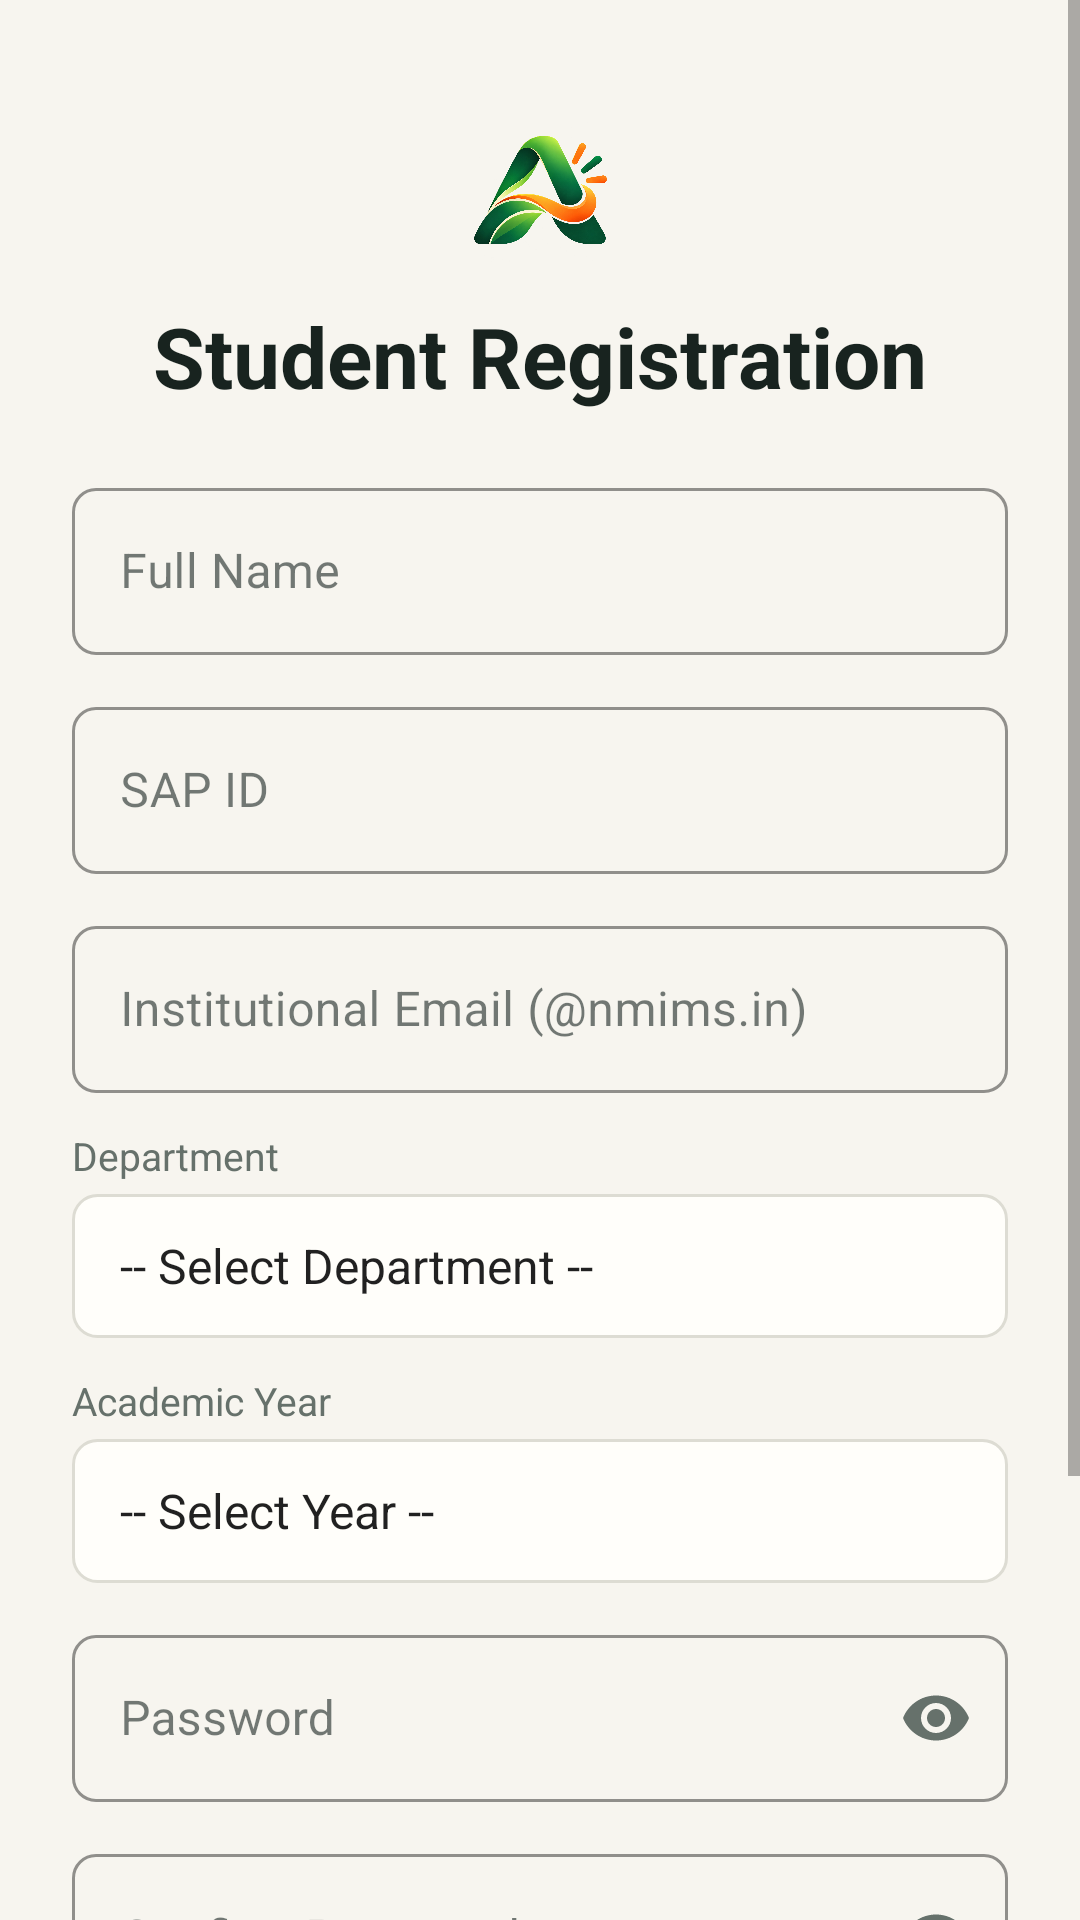

Reconstruct the res/layout file that produces this screen, plus the resources it refers to.
<!-- AndroidManifest.xml: application theme Theme.Ishaan_student_app -->
<!-- res/layout/activity_register.xml -->
<?xml version="1.0" encoding="utf-8"?>
<ScrollView xmlns:android="http://schemas.android.com/apk/res/android"
    xmlns:app="http://schemas.android.com/apk/res-auto"
    android:layout_width="match_parent"
    android:layout_height="match_parent"
    android:fillViewport="true">

    <LinearLayout
        android:layout_width="match_parent"
        android:layout_height="wrap_content"
        android:gravity="center_horizontal"
        android:orientation="vertical"
        android:padding="@dimen/spacing_24">

        <ImageView
            android:id="@+id/img_register_logo"
            android:layout_width="@dimen/logo_size_medium"
            android:layout_height="@dimen/logo_size_medium"
            android:layout_marginTop="@dimen/spacing_16"
            android:contentDescription="@string/app_name"
            android:src="@drawable/ic_logo" />

        <TextView
            android:id="@+id/tv_register_title"
            android:layout_width="wrap_content"
            android:layout_height="wrap_content"
            android:layout_marginTop="@dimen/spacing_12"
            android:text="@string/register_title"
            android:textColor="@color/ink_primary"
            android:textSize="@dimen/text_display"
            android:textStyle="bold" />

        
        <com.google.android.material.textfield.TextInputLayout
            android:id="@+id/til_register_name"
            style="@style/Widget.CampusMate.TextInputLayout"
            android:layout_width="match_parent"
            android:layout_height="wrap_content"
            android:layout_marginTop="@dimen/spacing_20"
            android:hint="@string/hint_full_name">

            <com.google.android.material.textfield.TextInputEditText
                android:id="@+id/et_register_name"
                android:layout_width="match_parent"
                android:layout_height="wrap_content"
                android:inputType="textPersonName"
                android:maxLines="1"
                android:textColor="@color/ink_primary"
                android:textSize="@dimen/text_body" />
        </com.google.android.material.textfield.TextInputLayout>

        
        <com.google.android.material.textfield.TextInputLayout
            android:id="@+id/til_register_sap_id"
            style="@style/Widget.CampusMate.TextInputLayout"
            android:layout_width="match_parent"
            android:layout_height="wrap_content"
            android:layout_marginTop="@dimen/spacing_12"
            android:hint="@string/hint_sap_id_num">

            <com.google.android.material.textfield.TextInputEditText
                android:id="@+id/et_register_sap_id"
                android:layout_width="match_parent"
                android:layout_height="wrap_content"
                android:inputType="number"
                android:maxLines="1"
                android:textColor="@color/ink_primary"
                android:textSize="@dimen/text_body" />
        </com.google.android.material.textfield.TextInputLayout>

        
        <com.google.android.material.textfield.TextInputLayout
            android:id="@+id/til_register_email"
            style="@style/Widget.CampusMate.TextInputLayout"
            android:layout_width="match_parent"
            android:layout_height="wrap_content"
            android:layout_marginTop="@dimen/spacing_12"
            android:hint="@string/hint_email">

            <com.google.android.material.textfield.TextInputEditText
                android:id="@+id/et_register_email"
                android:layout_width="match_parent"
                android:layout_height="wrap_content"
                android:inputType="textEmailAddress"
                android:maxLines="1"
                android:textColor="@color/ink_primary"
                android:textSize="@dimen/text_body" />
        </com.google.android.material.textfield.TextInputLayout>

        
        <TextView
            android:layout_width="match_parent"
            android:layout_height="wrap_content"
            android:layout_marginTop="@dimen/spacing_12"
            android:text="@string/registration_department_label"
            android:textColor="@color/text_secondary_slate"
            android:textSize="@dimen/text_caption" />

        <Spinner
            android:id="@+id/spinner_register_dept"
            android:layout_width="match_parent"
            android:layout_height="@dimen/min_touch_target"
            android:layout_marginTop="@dimen/spacing_4"
            android:background="@drawable/bg_input_field"
            android:entries="@array/departments_array"
            android:paddingHorizontal="@dimen/spacing_8" />

        
        <TextView
            android:layout_width="match_parent"
            android:layout_height="wrap_content"
            android:layout_marginTop="@dimen/spacing_12"
            android:text="@string/registration_year_label"
            android:textColor="@color/text_secondary_slate"
            android:textSize="@dimen/text_caption" />

        <Spinner
            android:id="@+id/spinner_register_year"
            android:layout_width="match_parent"
            android:layout_height="@dimen/min_touch_target"
            android:layout_marginTop="@dimen/spacing_4"
            android:background="@drawable/bg_input_field"
            android:entries="@array/years_array"
            android:paddingHorizontal="@dimen/spacing_8" />

        
        <com.google.android.material.textfield.TextInputLayout
            android:id="@+id/til_register_password"
            style="@style/Widget.CampusMate.TextInputLayout"
            android:layout_width="match_parent"
            android:layout_height="wrap_content"
            android:layout_marginTop="@dimen/spacing_12"
            android:hint="@string/hint_password"
            app:passwordToggleEnabled="true"
            app:passwordToggleTint="@color/text_secondary_slate">

            <com.google.android.material.textfield.TextInputEditText
                android:id="@+id/et_register_password"
                android:layout_width="match_parent"
                android:layout_height="wrap_content"
                android:inputType="textPassword"
                android:maxLines="1"
                android:textColor="@color/ink_primary"
                android:textSize="@dimen/text_body" />
        </com.google.android.material.textfield.TextInputLayout>

        
        <com.google.android.material.textfield.TextInputLayout
            android:id="@+id/til_register_confirm_password"
            style="@style/Widget.CampusMate.TextInputLayout"
            android:layout_width="match_parent"
            android:layout_height="wrap_content"
            android:layout_marginTop="@dimen/spacing_12"
            android:hint="@string/hint_confirm_password"
            app:passwordToggleEnabled="true"
            app:passwordToggleTint="@color/text_secondary_slate">

            <com.google.android.material.textfield.TextInputEditText
                android:id="@+id/et_register_confirm_password"
                android:layout_width="match_parent"
                android:layout_height="wrap_content"
                android:inputType="textPassword"
                android:maxLines="1"
                android:textColor="@color/ink_primary"
                android:textSize="@dimen/text_body" />
        </com.google.android.material.textfield.TextInputLayout>

        
        <com.google.android.material.button.MaterialButton
            android:id="@+id/btn_register"
            style="@style/Widget.CampusMate.Button.Primary"
            android:layout_width="match_parent"
            android:layout_height="wrap_content"
            android:layout_marginTop="@dimen/spacing_20"
            android:text="@string/button_register" />

        
        <TextView
            android:id="@+id/tv_link_sign_in"
            android:layout_width="wrap_content"
            android:layout_height="@dimen/min_touch_target"
            android:layout_marginTop="@dimen/spacing_12"
            android:gravity="center"
            android:text="@string/link_sign_in"
            android:textColor="@color/accent_moss"
            android:textSize="@dimen/text_body"
            android:textStyle="bold" />

    </LinearLayout>
</ScrollView>
<!-- resources referenced by this layout -->
<resources>
  <string-array name="departments_array">
          <item>@string/select_dept_prompt</item>
          <item>STME</item>
          <item>SOC</item>
          <item>SOL</item>
      </string-array>
  <string-array name="years_array">
          <item>@string/select_year_prompt</item>
          <item>Year 1</item>
          <item>Year 2</item>
          <item>Year 3</item>
          <item>Year 4</item>
          <item>Year 5</item>
      </string-array>
  <color name="accent_moss">#365942</color>
  <color name="ink_primary">#18231F</color>
  <color name="text_secondary_slate">#66716B</color>
  <dimen name="logo_size_medium">48dp</dimen>
  <dimen name="min_touch_target">48dp</dimen>
  <dimen name="spacing_12">12dp</dimen>
  <dimen name="spacing_16">16dp</dimen>
  <dimen name="spacing_20">20dp</dimen>
  <dimen name="spacing_24">24dp</dimen>
  <dimen name="spacing_4">4dp</dimen>
  <dimen name="spacing_8">8dp</dimen>
  <dimen name="text_body">16sp</dimen>
  <dimen name="text_caption">13sp</dimen>
  <dimen name="text_display">28sp</dimen>
  <!-- drawable bg_input_field (drawable) -->
  <?xml version="1.0" encoding="utf-8"?>
  <shape xmlns:android="http://schemas.android.com/apk/res/android"
      android:shape="rectangle">
      <solid android:color="@color/surface_warm_white" />
      <corners android:radius="@dimen/corner_radius_small" />
      <stroke
          android:width="1dp"
          android:color="@color/border_subtle_grey" />
  </shape>
  <string name="app_name">Acadia</string>
  <string name="button_register">Create Account</string>
  <string name="hint_confirm_password">Confirm Password</string>
  <string name="hint_email">Institutional Email (@nmims.in)</string>
  <string name="hint_full_name">Full Name</string>
  <string name="hint_password">Password</string>
  <string name="hint_sap_id_num">SAP ID</string>
  <string name="link_sign_in">Already have an account? Sign In</string>
  <string name="register_title">Student Registration</string>
  <string name="registration_department_label">Department</string>
  <string name="registration_year_label">Academic Year</string>
  <style name="Widget.CampusMate.Button.Primary" parent="Widget.MaterialComponents.Button">
          <item name="backgroundTint">@color/accent_moss</item>
          <item name="android:textColor">@color/surface_warm_white</item>
          <item name="android:paddingTop">@dimen/spacing_12</item>
          <item name="android:paddingBottom">@dimen/spacing_12</item>
          <item name="android:minHeight">@dimen/min_touch_target</item>
          <item name="cornerRadius">@dimen/corner_radius_medium</item>
          <item name="android:textAllCaps">false</item>
          <item name="android:textStyle">bold</item>
      </style>
  <style name="Widget.CampusMate.TextInputLayout" parent="Widget.MaterialComponents.TextInputLayout.OutlinedBox">
          <item name="boxStrokeColor">@color/border_subtle_grey</item>
          <item name="boxStrokeWidth">1dp</item>
  
          <item name="hintTextColor">@color/text_secondary_slate</item>
          <item name="boxCornerRadiusTopStart">@dimen/corner_radius_small</item>
          <item name="boxCornerRadiusTopEnd">@dimen/corner_radius_small</item>
          <item name="boxCornerRadiusBottomStart">@dimen/corner_radius_small</item>
          <item name="boxCornerRadiusBottomEnd">@dimen/corner_radius_small</item>
      </style>
  <string name="select_dept_prompt">-- Select Department --</string>
  <string name="select_year_prompt">-- Select Year --</string>
  <color name="surface_warm_white">#FFFEFA</color>
  <dimen name="corner_radius_small">8dp</dimen>
  <color name="border_subtle_grey">#DDDCD3</color>
  <dimen name="corner_radius_medium">12dp</dimen>
  <color name="accent_persimmon">#A94327</color>
  <color name="canvas_warm_paper">#F7F5EF</color>
</resources>
